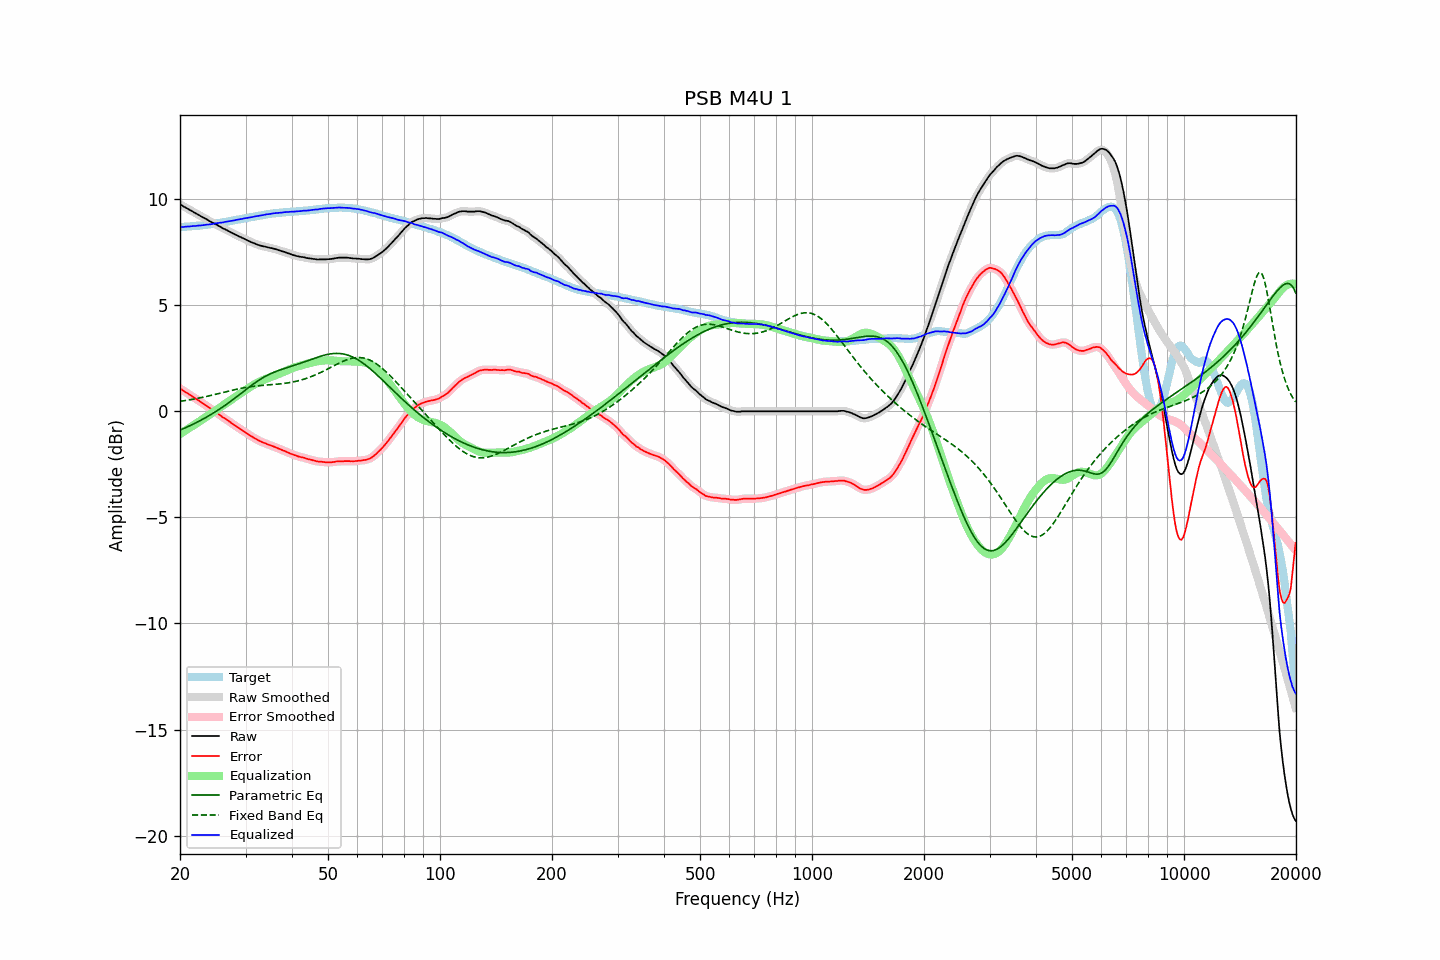

The data file committed next to this chart (first rows):
frequency, raw, error, smoothed, error_smoothed, equalization, parametric_eq, fixed_band_eq, equalized_raw, equalized_smoothed, target
20.00, 9.75, 1.07, 9.75, 1.07, -1.07, -0.89, 0.47, 8.68, 8.68, 8.68
20.20, 9.71, 1.03, 9.71, 1.02, -1.02, -0.85, 0.48, 8.69, 8.68, 8.68
20.40, 9.66, 0.97, 9.66, 0.97, -0.97, -0.82, 0.49, 8.69, 8.69, 8.69
20.61, 9.62, 0.92, 9.62, 0.92, -0.93, -0.79, 0.50, 8.70, 8.70, 8.70
20.81, 9.58, 0.88, 9.58, 0.88, -0.88, -0.76, 0.51, 8.70, 8.70, 8.70
21.02, 9.54, 0.83, 9.54, 0.83, -0.83, -0.72, 0.53, 8.71, 8.71, 8.71
21.23, 9.49, 0.78, 9.49, 0.78, -0.78, -0.69, 0.54, 8.71, 8.71, 8.71
21.44, 9.45, 0.73, 9.45, 0.73, -0.73, -0.65, 0.55, 8.72, 8.72, 8.72
21.66, 9.41, 0.68, 9.41, 0.68, -0.68, -0.61, 0.57, 8.73, 8.72, 8.73
21.87, 9.36, 0.63, 9.36, 0.63, -0.63, -0.58, 0.58, 8.73, 8.73, 8.73
22.09, 9.32, 0.58, 9.32, 0.58, -0.58, -0.54, 0.60, 8.74, 8.74, 8.74
22.31, 9.28, 0.53, 9.28, 0.53, -0.53, -0.50, 0.61, 8.75, 8.74, 8.75
22.54, 9.24, 0.49, 9.24, 0.49, -0.48, -0.46, 0.63, 8.76, 8.75, 8.75
22.76, 9.19, 0.43, 9.19, 0.44, -0.43, -0.42, 0.64, 8.76, 8.76, 8.76
22.99, 9.15, 0.38, 9.15, 0.38, -0.38, -0.38, 0.66, 8.77, 8.77, 8.77
23.22, 9.11, 0.33, 9.11, 0.33, -0.33, -0.34, 0.67, 8.78, 8.78, 8.78
23.45, 9.07, 0.28, 9.07, 0.28, -0.28, -0.30, 0.69, 8.79, 8.79, 8.79
23.69, 9.03, 0.23, 9.03, 0.23, -0.23, -0.25, 0.71, 8.80, 8.80, 8.80
23.92, 8.98, 0.17, 8.98, 0.18, -0.18, -0.21, 0.72, 8.80, 8.81, 8.81
24.16, 8.94, 0.12, 8.94, 0.12, -0.13, -0.16, 0.74, 8.81, 8.81, 8.82
24.40, 8.90, 0.07, 8.90, 0.07, -0.07, -0.12, 0.76, 8.83, 8.83, 8.83
24.65, 8.86, 0.02, 8.86, 0.02, -0.02, -0.07, 0.78, 8.84, 8.84, 8.84
24.89, 8.82, -0.03, 8.82, -0.03, 0.03, -0.02, 0.80, 8.85, 8.85, 8.85
25.14, 8.78, -0.08, 8.78, -0.08, 0.09, 0.02, 0.81, 8.87, 8.87, 8.86
25.39, 8.74, -0.13, 8.74, -0.13, 0.14, 0.07, 0.83, 8.88, 8.88, 8.87
25.65, 8.70, -0.18, 8.70, -0.19, 0.19, 0.12, 0.85, 8.89, 8.88, 8.88
25.91, 8.65, -0.25, 8.65, -0.24, 0.24, 0.17, 0.87, 8.89, 8.89, 8.90
26.16, 8.61, -0.30, 8.61, -0.30, 0.29, 0.23, 0.89, 8.90, 8.91, 8.91
26.43, 8.58, -0.34, 8.58, -0.35, 0.34, 0.28, 0.91, 8.93, 8.92, 8.92
26.69, 8.54, -0.39, 8.54, -0.39, 0.40, 0.33, 0.93, 8.94, 8.94, 8.93
26.96, 8.50, -0.45, 8.50, -0.44, 0.45, 0.39, 0.95, 8.95, 8.95, 8.95
27.23, 8.46, -0.50, 8.46, -0.50, 0.50, 0.44, 0.96, 8.96, 8.96, 8.96
27.50, 8.42, -0.56, 8.42, -0.56, 0.55, 0.50, 0.98, 8.97, 8.97, 8.98
27.77, 8.38, -0.61, 8.38, -0.61, 0.61, 0.55, 1.00, 8.99, 8.99, 8.99
28.05, 8.34, -0.67, 8.34, -0.66, 0.66, 0.61, 1.02, 9.00, 9.00, 9.01
28.33, 8.31, -0.71, 8.31, -0.71, 0.71, 0.67, 1.03, 9.02, 9.02, 9.02
28.62, 8.27, -0.76, 8.27, -0.76, 0.76, 0.73, 1.05, 9.03, 9.03, 9.03
28.90, 8.23, -0.81, 8.23, -0.81, 0.81, 0.78, 1.07, 9.04, 9.05, 9.04
29.19, 8.20, -0.86, 8.20, -0.86, 0.86, 0.84, 1.08, 9.06, 9.06, 9.06
29.48, 8.16, -0.91, 8.16, -0.91, 0.91, 0.90, 1.10, 9.07, 9.08, 9.07
29.78, 8.13, -0.96, 8.13, -0.96, 0.96, 0.96, 1.11, 9.09, 9.09, 9.09
30.08, 8.09, -1.01, 8.09, -1.01, 1.01, 1.02, 1.12, 9.10, 9.10, 9.10
30.38, 8.05, -1.07, 8.05, -1.06, 1.06, 1.08, 1.14, 9.11, 9.12, 9.12
30.68, 8.02, -1.11, 8.02, -1.11, 1.11, 1.14, 1.15, 9.13, 9.13, 9.13
30.99, 7.98, -1.17, 7.98, -1.16, 1.16, 1.19, 1.16, 9.14, 9.14, 9.15
31.30, 7.95, -1.20, 7.95, -1.21, 1.21, 1.25, 1.17, 9.16, 9.16, 9.16
31.61, 7.92, -1.25, 7.92, -1.25, 1.25, 1.30, 1.18, 9.17, 9.17, 9.17
31.93, 7.89, -1.29, 7.89, -1.30, 1.30, 1.36, 1.19, 9.19, 9.19, 9.18
32.24, 7.86, -1.34, 7.86, -1.34, 1.34, 1.41, 1.20, 9.20, 9.20, 9.20
32.57, 7.83, -1.38, 7.83, -1.38, 1.38, 1.46, 1.20, 9.21, 9.21, 9.21
32.89, 7.81, -1.42, 7.81, -1.42, 1.41, 1.51, 1.21, 9.22, 9.22, 9.23
33.22, 7.79, -1.45, 7.79, -1.45, 1.45, 1.56, 1.22, 9.24, 9.24, 9.24
33.55, 7.77, -1.49, 7.77, -1.48, 1.48, 1.60, 1.23, 9.25, 9.25, 9.26
33.89, 7.76, -1.50, 7.76, -1.51, 1.51, 1.64, 1.23, 9.27, 9.27, 9.26
34.23, 7.74, -1.54, 7.74, -1.54, 1.54, 1.68, 1.24, 9.28, 9.28, 9.28
34.57, 7.72, -1.57, 7.72, -1.57, 1.57, 1.72, 1.24, 9.29, 9.29, 9.29
34.92, 7.70, -1.60, 7.70, -1.60, 1.60, 1.76, 1.25, 9.30, 9.30, 9.30
35.27, 7.69, -1.63, 7.69, -1.63, 1.63, 1.79, 1.25, 9.32, 9.31, 9.32
35.62, 7.67, -1.65, 7.67, -1.65, 1.66, 1.83, 1.26, 9.33, 9.33, 9.32
35.97, 7.65, -1.68, 7.65, -1.68, 1.69, 1.86, 1.27, 9.33, 9.34, 9.33
... 635 more rows
